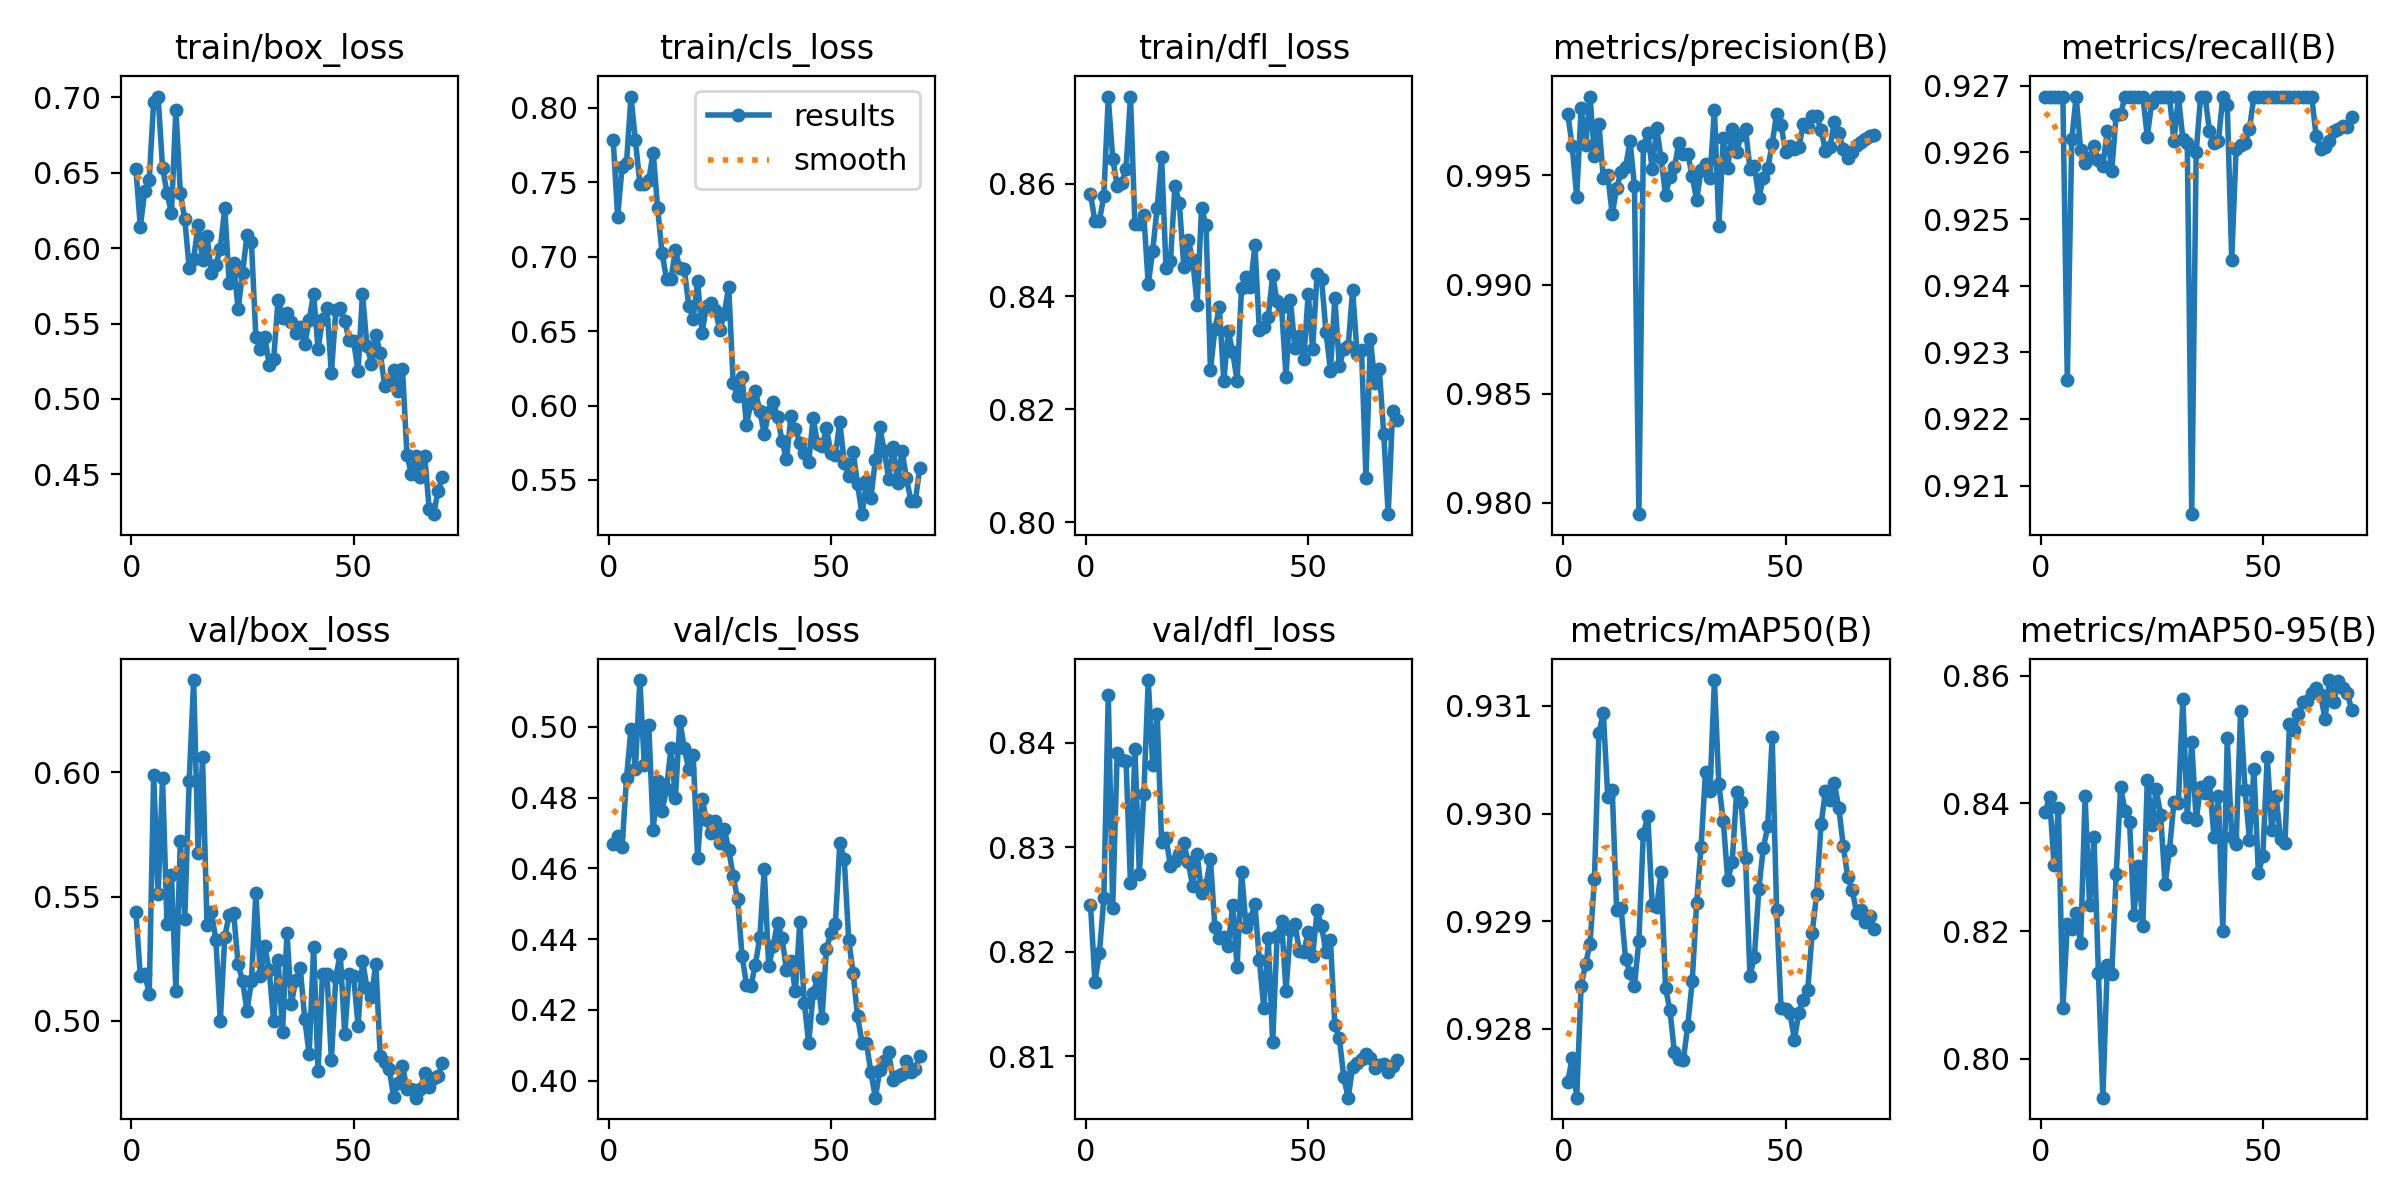

The table this chart was drawn from, first rows:
epoch, time, train/box_loss, train/cls_loss, train/dfl_loss, metrics/precision(B), metrics/recall(B), metrics/mAP50(B), metrics/mAP50-95(B), val/box_loss, val/cls_loss, val/dfl_loss, lr/pg0, lr/pg1, lr/pg2
1, 2.111, 0.6525, 0.7784, 0.8582, 0.9978, 0.9268, 0.9275, 0.8386, 0.5438, 0.467, 0.8245, 4.734e-05, 4.734e-05, 4.734e-05
2, 4.146, 0.6142, 0.7268, 0.8533, 0.9963, 0.9268, 0.9277, 0.8409, 0.5179, 0.469, 0.8171, 9.85266e-05, 9.85266e-05, 9.85266e-05
3, 6.17, 0.6381, 0.7602, 0.8534, 0.994, 0.9268, 0.9274, 0.8304, 0.5187, 0.466, 0.8199, 0.0001482, 0.0001482, 0.0001482
4, 8.284, 0.6454, 0.7633, 0.8579, 0.9981, 0.9268, 0.9284, 0.8393, 0.5109, 0.4856, 0.8251, 0.0001964, 0.0001964, 0.0001964
5, 10.33, 0.6972, 0.8077, 0.8753, 0.9964, 0.9268, 0.9286, 0.8079, 0.599, 0.4994, 0.8446, 0.0002432, 0.0002432, 0.0002432
6, 12.36, 0.7005, 0.7782, 0.8644, 0.9986, 0.9226, 0.9288, 0.8211, 0.5509, 0.4882, 0.8242, 0.0002884, 0.0002884, 0.0002884
7, 14.38, 0.6533, 0.7492, 0.8596, 0.9959, 0.9262, 0.9294, 0.8204, 0.5977, 0.5132, 0.839, 0.0003321, 0.0003321, 0.0003321
8, 16.39, 0.6367, 0.7488, 0.86, 0.9974, 0.9268, 0.9307, 0.8228, 0.5388, 0.4892, 0.8384, 0.0003744, 0.0003744, 0.0003744
9, 18.41, 0.6231, 0.7517, 0.8627, 0.9949, 0.926, 0.9309, 0.8181, 0.5587, 0.5006, 0.8382, 0.0004152, 0.0004152, 0.0004152
10, 20.43, 0.6918, 0.7699, 0.8754, 0.995, 0.9258, 0.9302, 0.8411, 0.512, 0.471, 0.8265, 0.0004545, 0.0004545, 0.0004545
11, 22.45, 0.6367, 0.733, 0.8528, 0.9932, 0.9259, 0.9302, 0.824, 0.5726, 0.4847, 0.8395, 0.0004516, 0.0004516, 0.0004516
12, 24.48, 0.6191, 0.7022, 0.8529, 0.9944, 0.9261, 0.9291, 0.8347, 0.5411, 0.4762, 0.8274, 0.0004442, 0.0004442, 0.0004442
13, 26.54, 0.5868, 0.6852, 0.8544, 0.9952, 0.9259, 0.9291, 0.8134, 0.5967, 0.4825, 0.8351, 0.0004367, 0.0004367, 0.0004367
14, 28.58, 0.5929, 0.6851, 0.8422, 0.9954, 0.9258, 0.9286, 0.7939, 0.6372, 0.494, 0.846, 0.0004293, 0.0004293, 0.0004293
15, 30.65, 0.6156, 0.7044, 0.8481, 0.9966, 0.9263, 0.9285, 0.8147, 0.5677, 0.4799, 0.8379, 0.0004219, 0.0004219, 0.0004219
16, 32.66, 0.592, 0.6923, 0.8557, 0.9945, 0.9257, 0.9284, 0.8133, 0.6061, 0.5016, 0.8428, 0.0004144, 0.0004144, 0.0004144
17, 34.66, 0.6081, 0.6918, 0.8647, 0.9795, 0.9266, 0.9288, 0.8289, 0.5385, 0.494, 0.8305, 0.000407, 0.000407, 0.000407
18, 36.65, 0.5835, 0.6672, 0.845, 0.9963, 0.9266, 0.9298, 0.8425, 0.5438, 0.488, 0.8309, 0.0003995, 0.0003995, 0.0003995
19, 38.66, 0.5888, 0.6583, 0.8463, 0.997, 0.9268, 0.93, 0.8388, 0.5324, 0.4919, 0.8282, 0.0003921, 0.0003921, 0.0003921
20, 40.66, 0.5997, 0.6835, 0.8596, 0.9953, 0.9268, 0.9292, 0.8371, 0.5, 0.463, 0.8287, 0.0003847, 0.0003847, 0.0003847
21, 42.65, 0.6266, 0.6489, 0.8566, 0.9972, 0.9268, 0.9291, 0.8226, 0.5339, 0.4796, 0.8293, 0.0003772, 0.0003772, 0.0003772
22, 44.66, 0.5768, 0.667, 0.8453, 0.9958, 0.9268, 0.9295, 0.8302, 0.5428, 0.4737, 0.8304, 0.0003698, 0.0003698, 0.0003698
23, 46.66, 0.5904, 0.6689, 0.85, 0.9941, 0.9268, 0.9284, 0.8209, 0.5435, 0.4699, 0.8286, 0.0003623, 0.0003623, 0.0003623
24, 48.65, 0.5594, 0.6641, 0.8465, 0.995, 0.9262, 0.9282, 0.8437, 0.5228, 0.4733, 0.8263, 0.0003549, 0.0003549, 0.0003549
25, 50.64, 0.5833, 0.6506, 0.8386, 0.9954, 0.9267, 0.9278, 0.8366, 0.516, 0.4673, 0.8293, 0.0003475, 0.0003475, 0.0003475
26, 52.64, 0.6088, 0.6617, 0.8557, 0.9965, 0.9268, 0.9277, 0.8422, 0.504, 0.4712, 0.8256, 0.00034, 0.00034, 0.00034
27, 54.63, 0.604, 0.6799, 0.8526, 0.996, 0.9268, 0.9277, 0.8382, 0.5158, 0.4653, 0.8264, 0.0003326, 0.0003326, 0.0003326
28, 56.64, 0.5412, 0.6153, 0.827, 0.996, 0.9268, 0.928, 0.8273, 0.5514, 0.4579, 0.8288, 0.0003251, 0.0003251, 0.0003251
29, 58.63, 0.5331, 0.6065, 0.8342, 0.995, 0.9268, 0.9284, 0.8328, 0.5179, 0.4513, 0.8223, 0.0003177, 0.0003177, 0.0003177
30, 60.65, 0.5413, 0.6192, 0.8381, 0.9939, 0.9262, 0.9292, 0.8402, 0.5301, 0.4354, 0.8213, 0.0003103, 0.0003103, 0.0003103
31, 62.65, 0.5228, 0.5872, 0.825, 0.9952, 0.9268, 0.9297, 0.84, 0.5203, 0.4271, 0.8214, 0.0003028, 0.0003028, 0.0003028
32, 64.66, 0.5263, 0.6017, 0.8339, 0.9955, 0.9262, 0.9304, 0.8564, 0.4998, 0.4269, 0.8206, 0.0002954, 0.0002954, 0.0002954
33, 66.67, 0.5659, 0.6095, 0.8302, 0.9949, 0.9261, 0.9302, 0.8379, 0.5244, 0.4328, 0.8245, 0.0002879, 0.0002879, 0.0002879
34, 68.67, 0.554, 0.5965, 0.825, 0.998, 0.9206, 0.9312, 0.8496, 0.4954, 0.4405, 0.8185, 0.0002805, 0.0002805, 0.0002805
35, 70.66, 0.5568, 0.5806, 0.8416, 0.9927, 0.926, 0.9303, 0.8373, 0.5354, 0.4597, 0.8277, 0.0002731, 0.0002731, 0.0002731
36, 72.67, 0.5508, 0.5958, 0.8435, 0.9967, 0.9268, 0.9299, 0.8426, 0.5068, 0.4323, 0.8224, 0.0002656, 0.0002656, 0.0002656
37, 74.66, 0.544, 0.6021, 0.8417, 0.9953, 0.9268, 0.9294, 0.8417, 0.5166, 0.438, 0.8231, 0.0002582, 0.0002582, 0.0002582
38, 76.66, 0.5474, 0.5922, 0.8491, 0.9971, 0.9263, 0.9295, 0.8433, 0.5212, 0.4447, 0.8245, 0.0002508, 0.0002508, 0.0002508
39, 78.66, 0.5364, 0.5763, 0.834, 0.9961, 0.9262, 0.9302, 0.8348, 0.5006, 0.4402, 0.8192, 0.0002433, 0.0002433, 0.0002433
40, 80.67, 0.5522, 0.5638, 0.8347, 0.9969, 0.9262, 0.9301, 0.8411, 0.4865, 0.4313, 0.8146, 0.0002359, 0.0002359, 0.0002359
41, 82.66, 0.5699, 0.5926, 0.8363, 0.9971, 0.9268, 0.9296, 0.82, 0.5298, 0.4337, 0.8213, 0.0002284, 0.0002284, 0.0002284
42, 84.66, 0.5329, 0.5845, 0.8437, 0.9953, 0.9267, 0.9285, 0.8501, 0.4796, 0.4253, 0.8113, 0.000221, 0.000221, 0.000221
43, 86.66, 0.5528, 0.575, 0.8391, 0.9954, 0.9244, 0.9287, 0.8347, 0.519, 0.4447, 0.8215, 0.0002136, 0.0002136, 0.0002136
44, 88.68, 0.5605, 0.5681, 0.8381, 0.994, 0.9261, 0.9293, 0.8337, 0.5189, 0.4221, 0.8229, 0.0002061, 0.0002061, 0.0002061
45, 90.68, 0.5172, 0.5623, 0.8258, 0.9949, 0.9261, 0.9297, 0.8545, 0.4842, 0.4106, 0.8163, 0.0001987, 0.0001987, 0.0001987
46, 92.68, 0.5588, 0.5914, 0.8394, 0.9953, 0.9261, 0.9299, 0.8421, 0.5178, 0.4248, 0.822, 0.0001912, 0.0001912, 0.0001912
47, 94.68, 0.5605, 0.5742, 0.8308, 0.9964, 0.9264, 0.9307, 0.8343, 0.5268, 0.4291, 0.8227, 0.0001838, 0.0001838, 0.0001838
48, 96.69, 0.5518, 0.5725, 0.8329, 0.9978, 0.9268, 0.9291, 0.8454, 0.4946, 0.4178, 0.8201, 0.0001764, 0.0001764, 0.0001764
49, 98.69, 0.5388, 0.5846, 0.8288, 0.9973, 0.9268, 0.9282, 0.829, 0.5187, 0.4373, 0.8199, 0.0001689, 0.0001689, 0.0001689
50, 100.7, 0.5384, 0.5684, 0.8405, 0.9961, 0.9268, 0.9282, 0.8317, 0.5179, 0.4417, 0.8219, 0.0001615, 0.0001615, 0.0001615
51, 102.7, 0.5184, 0.5669, 0.8307, 0.9963, 0.9268, 0.9282, 0.8473, 0.498, 0.4442, 0.8196, 0.000154, 0.000154, 0.000154
52, 104.7, 0.5697, 0.5892, 0.8439, 0.9962, 0.9268, 0.9279, 0.8357, 0.5242, 0.4671, 0.8239, 0.0001466, 0.0001466, 0.0001466
53, 106.7, 0.5354, 0.5616, 0.8431, 0.9963, 0.9268, 0.9282, 0.8411, 0.5134, 0.4626, 0.8225, 0.0001392, 0.0001392, 0.0001392
54, 108.7, 0.5235, 0.5524, 0.8338, 0.9974, 0.9268, 0.9283, 0.8344, 0.5097, 0.4399, 0.8199, 0.0001317, 0.0001317, 0.0001317
55, 110.7, 0.5423, 0.569, 0.8269, 0.9972, 0.9268, 0.9284, 0.8338, 0.5229, 0.4304, 0.8211, 0.0001243, 0.0001243, 0.0001243
56, 112.7, 0.5303, 0.5469, 0.8397, 0.9977, 0.9268, 0.9289, 0.8524, 0.4856, 0.4182, 0.813, 0.0001168, 0.0001168, 0.0001168
57, 114.7, 0.5089, 0.527, 0.8276, 0.9977, 0.9268, 0.9293, 0.8515, 0.4833, 0.4108, 0.8117, 0.0001094, 0.0001094, 0.0001094
58, 116.7, 0.5096, 0.5491, 0.8307, 0.9971, 0.9268, 0.9299, 0.8539, 0.4807, 0.4106, 0.808, 0.000102, 0.000102, 0.000102
59, 118.7, 0.5191, 0.5381, 0.8311, 0.9961, 0.9268, 0.9302, 0.8558, 0.4694, 0.4024, 0.806, 9.45297e-05, 9.45297e-05, 9.45297e-05
60, 120.7, 0.5055, 0.5631, 0.8412, 0.9963, 0.9268, 0.9301, 0.856, 0.4749, 0.3952, 0.8089, 8.70906e-05, 8.70906e-05, 8.70906e-05
... 10 more rows
